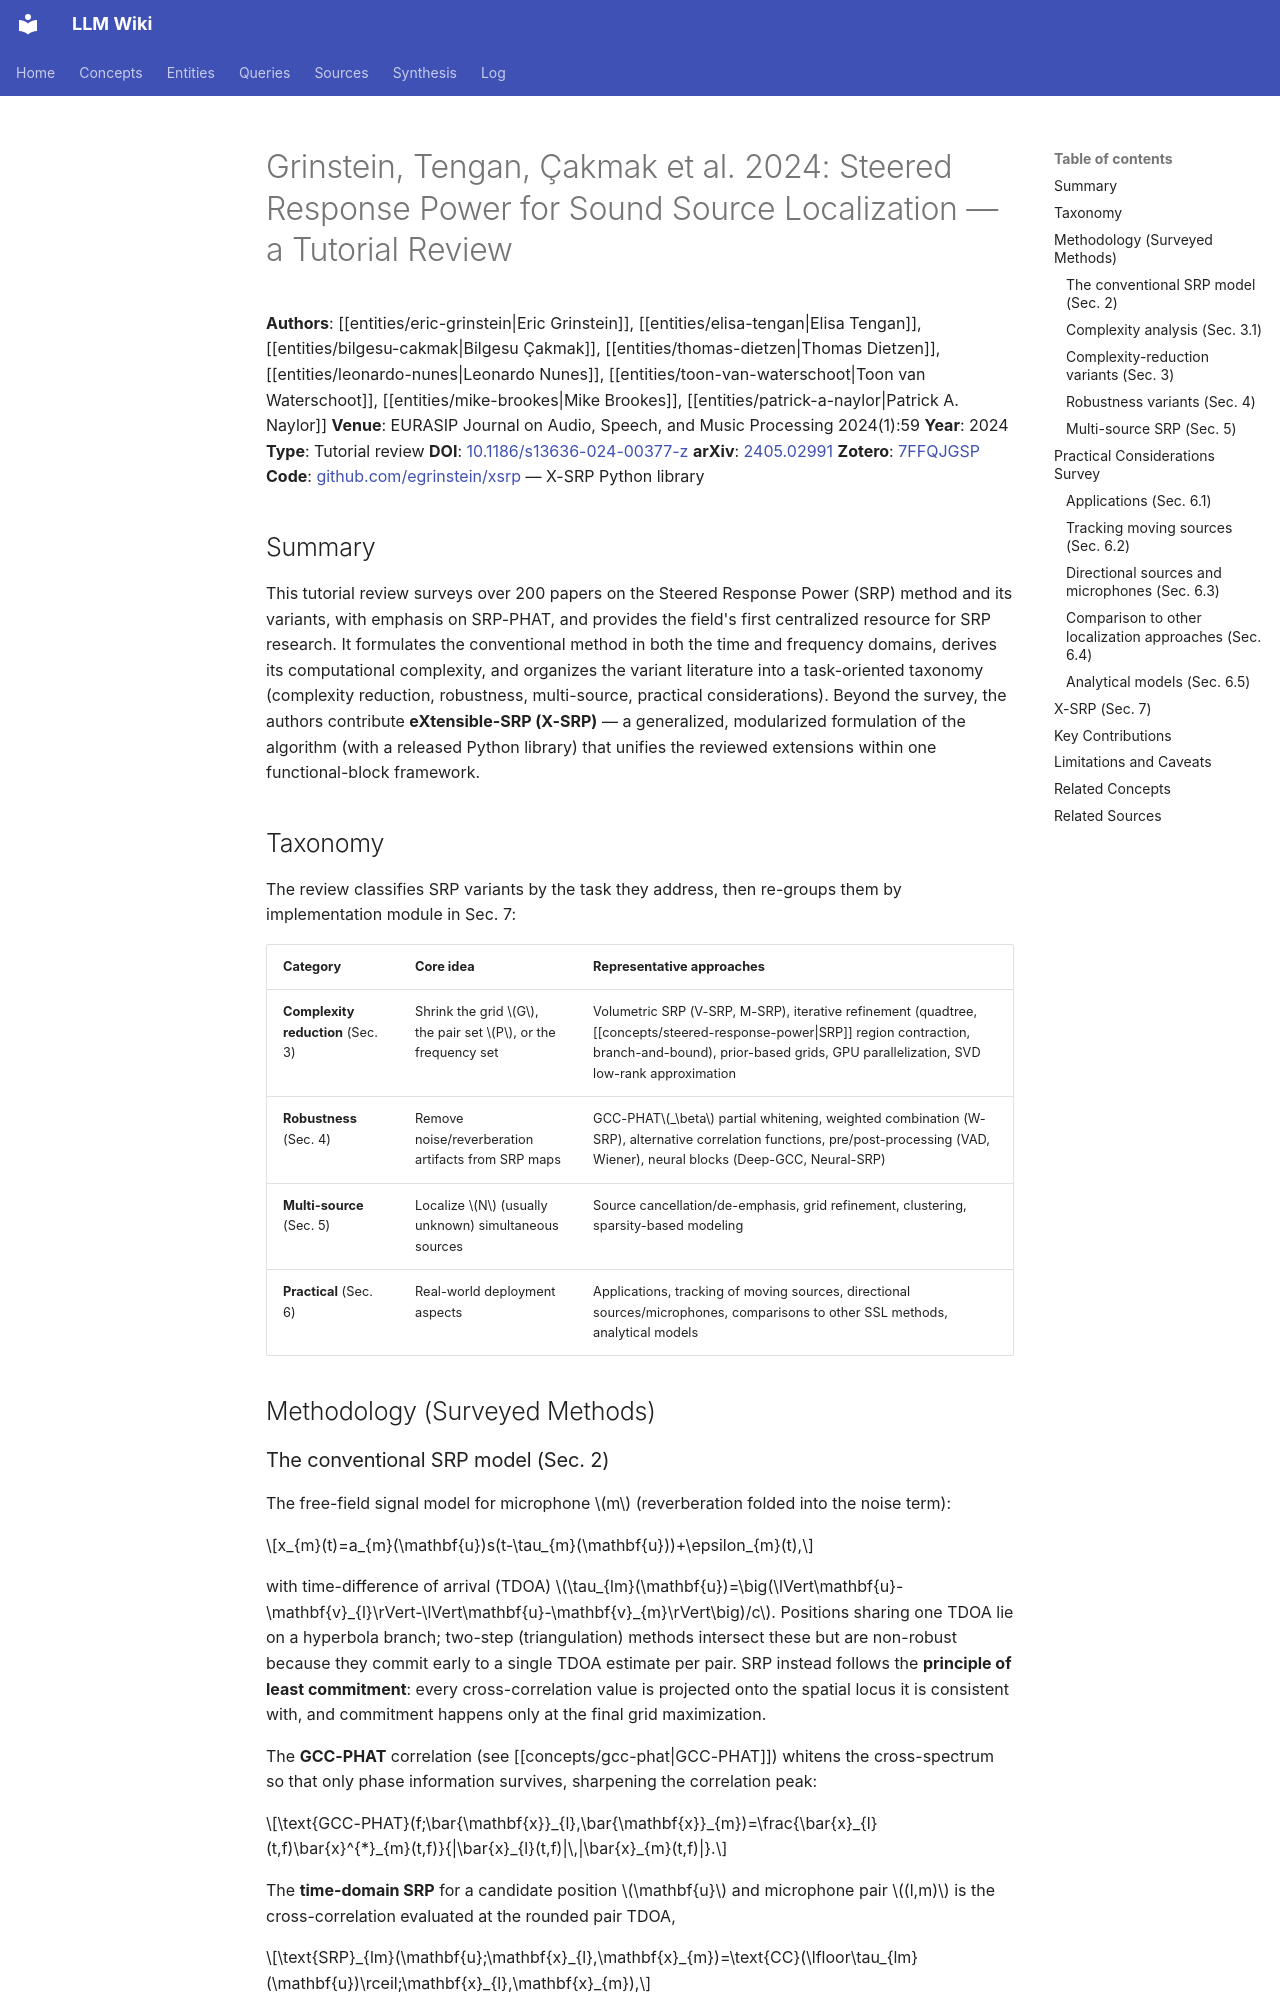

repository: proudzhu/llm-wiki · page: sources/grinstein-2024-srp-tutorial-review.html · generator: mkdocs

---
type: source
created: 2026-10-02
updated: 2026-10-02
sources:
  - raw/papers/grinstein-2024-srp-tutorial-review/full-text.md
  - https://doi.org/10.1186/s13636-024-00377-z
  - zotero://select/items/0_7FFQJGSP
tags:
  - sound-source-localization
  - doa-estimation
  - steered-response-power
  - beamforming
  - microphone-array
  - tutorial-review
  - audio-processing
---

# Grinstein, Tengan, Çakmak et al. 2024: Steered Response Power for Sound Source Localization — a Tutorial Review

**Authors**: [[entities/eric-grinstein|Eric Grinstein]], [[entities/elisa-tengan|Elisa Tengan]], [[entities/bilgesu-cakmak|Bilgesu Çakmak]], [[entities/thomas-dietzen|Thomas Dietzen]], [[entities/leonardo-nunes|Leonardo Nunes]], [[entities/toon-van-waterschoot|Toon van Waterschoot]], [[entities/mike-brookes|Mike Brookes]], [[entities/patrick-a-naylor|Patrick A. Naylor]]
**Venue**: EURASIP Journal on Audio, Speech, and Music Processing 2024(1):59
**Year**: 2024
**Type**: Tutorial review
**DOI**: [10.1186/s13636-024-00377-z](https://doi.org/10.1186/s13636-024-00377-z)
**arXiv**: [2405.02991](https://arxiv.org/abs/2405.02991)
**Zotero**: [7FFQJGSP](zotero://select/items/0_7FFQJGSP)
**Code**: [github.com/egrinstein/xsrp](https://github.com/egrinstein/xsrp) — X-SRP Python library

## Summary

This tutorial review surveys over 200 papers on the Steered Response Power (SRP) method and its variants, with emphasis on SRP-PHAT, and provides the field's first centralized resource for SRP research. It formulates the conventional method in both the time and frequency domains, derives its computational complexity, and organizes the variant literature into a task-oriented taxonomy (complexity reduction, robustness, multi-source, practical considerations). Beyond the survey, the authors contribute **eXtensible-SRP (X-SRP)** — a generalized, modularized formulation of the algorithm (with a released Python library) that unifies the reviewed extensions within one functional-block framework.

## Taxonomy

The review classifies SRP variants by the task they address, then re-groups them by implementation module in Sec. 7:

| Category | Core idea | Representative approaches |
|----------|-----------|---------------------------|
| **Complexity reduction** (Sec. 3) | Shrink the grid $G$, the pair set $P$, or the frequency set | Volumetric SRP (V-SRP, M-SRP), iterative refinement (quadtree, [[concepts/steered-response-power\|SRP]] region contraction, branch-and-bound), prior-based grids, GPU parallelization, SVD low-rank approximation |
| **Robustness** (Sec. 4) | Remove noise/reverberation artifacts from SRP maps | GCC-PHAT$_\beta$ partial whitening, weighted combination (W-SRP), alternative correlation functions, pre/post-processing (VAD, Wiener), neural blocks (Deep-GCC, Neural-SRP) |
| **Multi-source** (Sec. 5) | Localize $N$ (usually unknown) simultaneous sources | Source cancellation/de-emphasis, grid refinement, clustering, sparsity-based modeling |
| **Practical** (Sec. 6) | Real-world deployment aspects | Applications, tracking of moving sources, directional sources/microphones, comparisons to other SSL methods, analytical models |

## Methodology (Surveyed Methods)
